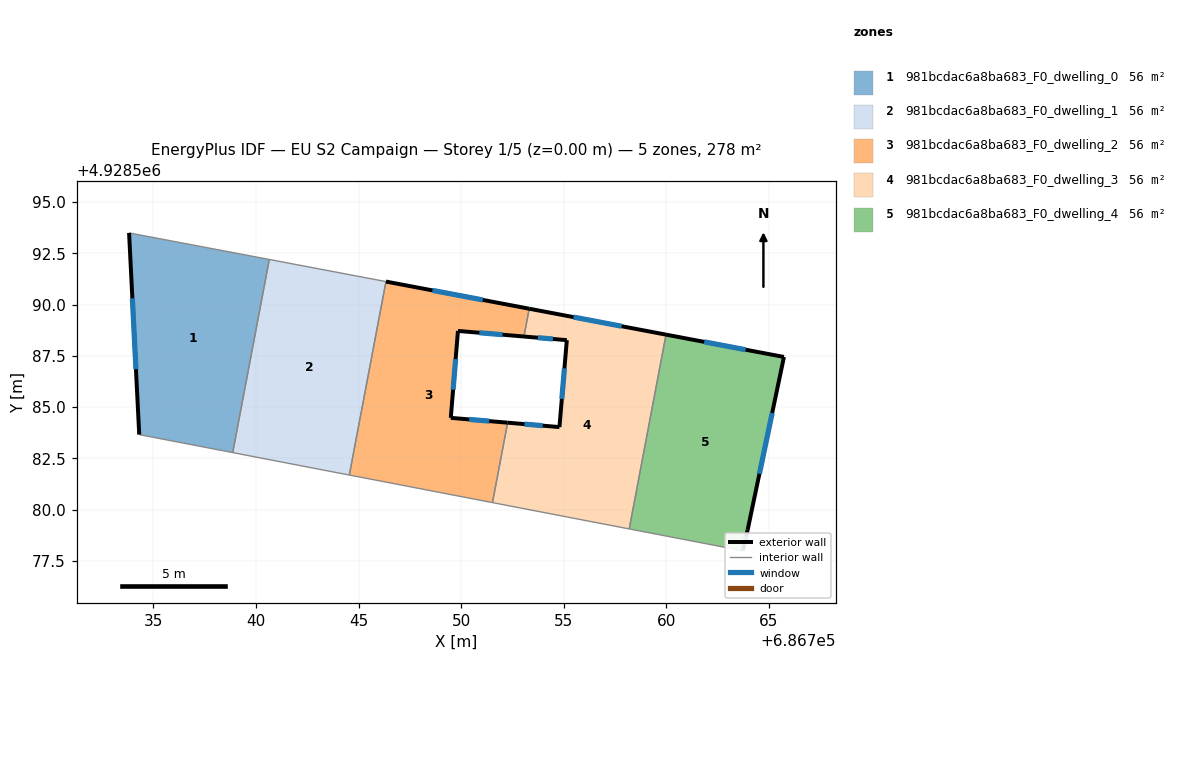
=== STOREY PLAN SPEC (per zone: floor XY polygon, exterior-wall plan segments, windows/doors) ===
zone 1: 981bcdac6a8ba683_F0_dwelling_0  (55.6 m²)
  floor: (686740.65, 4928592.20) (686738.86, 4928582.78) (686734.31, 4928583.66) (686733.81, 4928593.49)
  exterior wall: (686733.81, 4928593.49) – (686734.31, 4928583.66)  [9.8 m]
    window: (686733.97, 4928590.31) – (686734.14, 4928586.85)  [3.7 m²]
  interior walls: 3
zone 2: 981bcdac6a8ba683_F0_dwelling_1  (55.6 m²)
  floor: (686746.34, 4928591.12) (686744.55, 4928581.68) (686738.86, 4928582.78) (686740.65, 4928592.20)
  interior walls: 4
zone 3: 981bcdac6a8ba683_F0_dwelling_2  (55.6 m²)
  floor: (686753.32, 4928589.80) (686753.07, 4928588.44) (686749.85, 4928588.71) (686749.50, 4928584.47) (686752.27, 4928584.24) (686751.53, 4928580.34) (686744.55, 4928581.68) (686746.34, 4928591.12)
  exterior wall: (686749.85, 4928588.71) – (686753.07, 4928588.44)  [3.2 m]
    window: (686750.89, 4928588.63) – (686752.02, 4928588.53)  [1.2 m²]
  exterior wall: (686749.50, 4928584.47) – (686749.85, 4928588.71)  [4.3 m]
    window: (686749.61, 4928585.85) – (686749.74, 4928587.34)  [1.6 m²]
  exterior wall: (686752.27, 4928584.24) – (686749.50, 4928584.47)  [2.8 m]
    window: (686751.37, 4928584.32) – (686750.40, 4928584.40)  [1.0 m²]
  exterior wall: (686753.32, 4928589.80) – (686746.34, 4928591.12)  [7.1 m]
    window: (686751.06, 4928590.23) – (686748.60, 4928590.69)  [2.6 m²]
  interior walls: 4
zone 4: 981bcdac6a8ba683_F0_dwelling_3  (55.6 m²)
  floor: (686760.00, 4928588.53) (686758.20, 4928579.06) (686751.53, 4928580.34) (686752.27, 4928584.24) (686754.80, 4928584.02) (686755.16, 4928588.26) (686753.07, 4928588.44) (686753.32, 4928589.80)
  exterior wall: (686755.16, 4928588.26) – (686754.80, 4928584.02)  [4.3 m]
    window: (686755.04, 4928586.89) – (686754.92, 4928585.40)  [1.6 m²]
  exterior wall: (686753.07, 4928588.44) – (686755.16, 4928588.26)  [2.1 m]
    window: (686753.75, 4928588.38) – (686754.48, 4928588.32)  [0.8 m²]
  exterior wall: (686760.00, 4928588.53) – (686753.32, 4928589.80)  [6.8 m]
    window: (686757.83, 4928588.94) – (686755.49, 4928589.39)  [2.5 m²]
  exterior wall: (686754.80, 4928584.02) – (686752.27, 4928584.24)  [2.5 m]
    window: (686753.98, 4928584.09) – (686753.09, 4928584.17)  [0.9 m²]
  interior walls: 4
zone 5: 981bcdac6a8ba683_F0_dwelling_4  (55.6 m²)
  floor: (686765.75, 4928587.44) (686763.98, 4928579.01) (686763.74, 4928577.99) (686758.20, 4928579.06) (686760.00, 4928588.53)
  exterior wall: (686765.75, 4928587.44) – (686760.00, 4928588.53)  [5.9 m]
    window: (686763.88, 4928587.80) – (686761.86, 4928588.18)  [2.2 m²]
  exterior wall: (686763.98, 4928579.01) – (686765.75, 4928587.44)  [8.6 m]
    window: (686764.55, 4928581.75) – (686765.17, 4928584.71)  [3.2 m²]
  exterior wall: (686763.74, 4928577.99) – (686763.98, 4928579.01)  [1.0 m]
    window: (686763.82, 4928578.32) – (686763.90, 4928578.68)  [0.4 m²]
  interior walls: 2

=== DERIVED (storey summary) ===
Building: EU S2 Campaign
Storey: 1 of 5  (floor level z = 0.00 m)
Storey gross floor area: 277.8 m²
Zones on this storey: 5
  - 981bcdac6a8ba683_F0_dwelling_0: floor 55.6 m²; exterior wall 9.8 m (29.5 m²); 1 window(s) 3.7 m²; WWR 12.4%
  - 981bcdac6a8ba683_F0_dwelling_1: floor 55.6 m²
  - 981bcdac6a8ba683_F0_dwelling_2: floor 55.6 m²; exterior wall 17.4 m (52.1 m²); 4 window(s) 6.4 m²; WWR 12.4%
  - 981bcdac6a8ba683_F0_dwelling_3: floor 55.6 m²; exterior wall 15.7 m (47.1 m²); 4 window(s) 5.8 m²; WWR 12.4%
  - 981bcdac6a8ba683_F0_dwelling_4: floor 55.6 m²; exterior wall 15.5 m (46.6 m²); 3 window(s) 5.8 m²; WWR 12.4%
Zone adjacency (shared interzone walls):
  - 981bcdac6a8ba683_F0_dwelling_0 ↔ 981bcdac6a8ba683_F0_dwelling_1
  - 981bcdac6a8ba683_F0_dwelling_1 ↔ 981bcdac6a8ba683_F0_dwelling_2
  - 981bcdac6a8ba683_F0_dwelling_2 ↔ 981bcdac6a8ba683_F0_dwelling_3
  - 981bcdac6a8ba683_F0_dwelling_3 ↔ 981bcdac6a8ba683_F0_dwelling_4